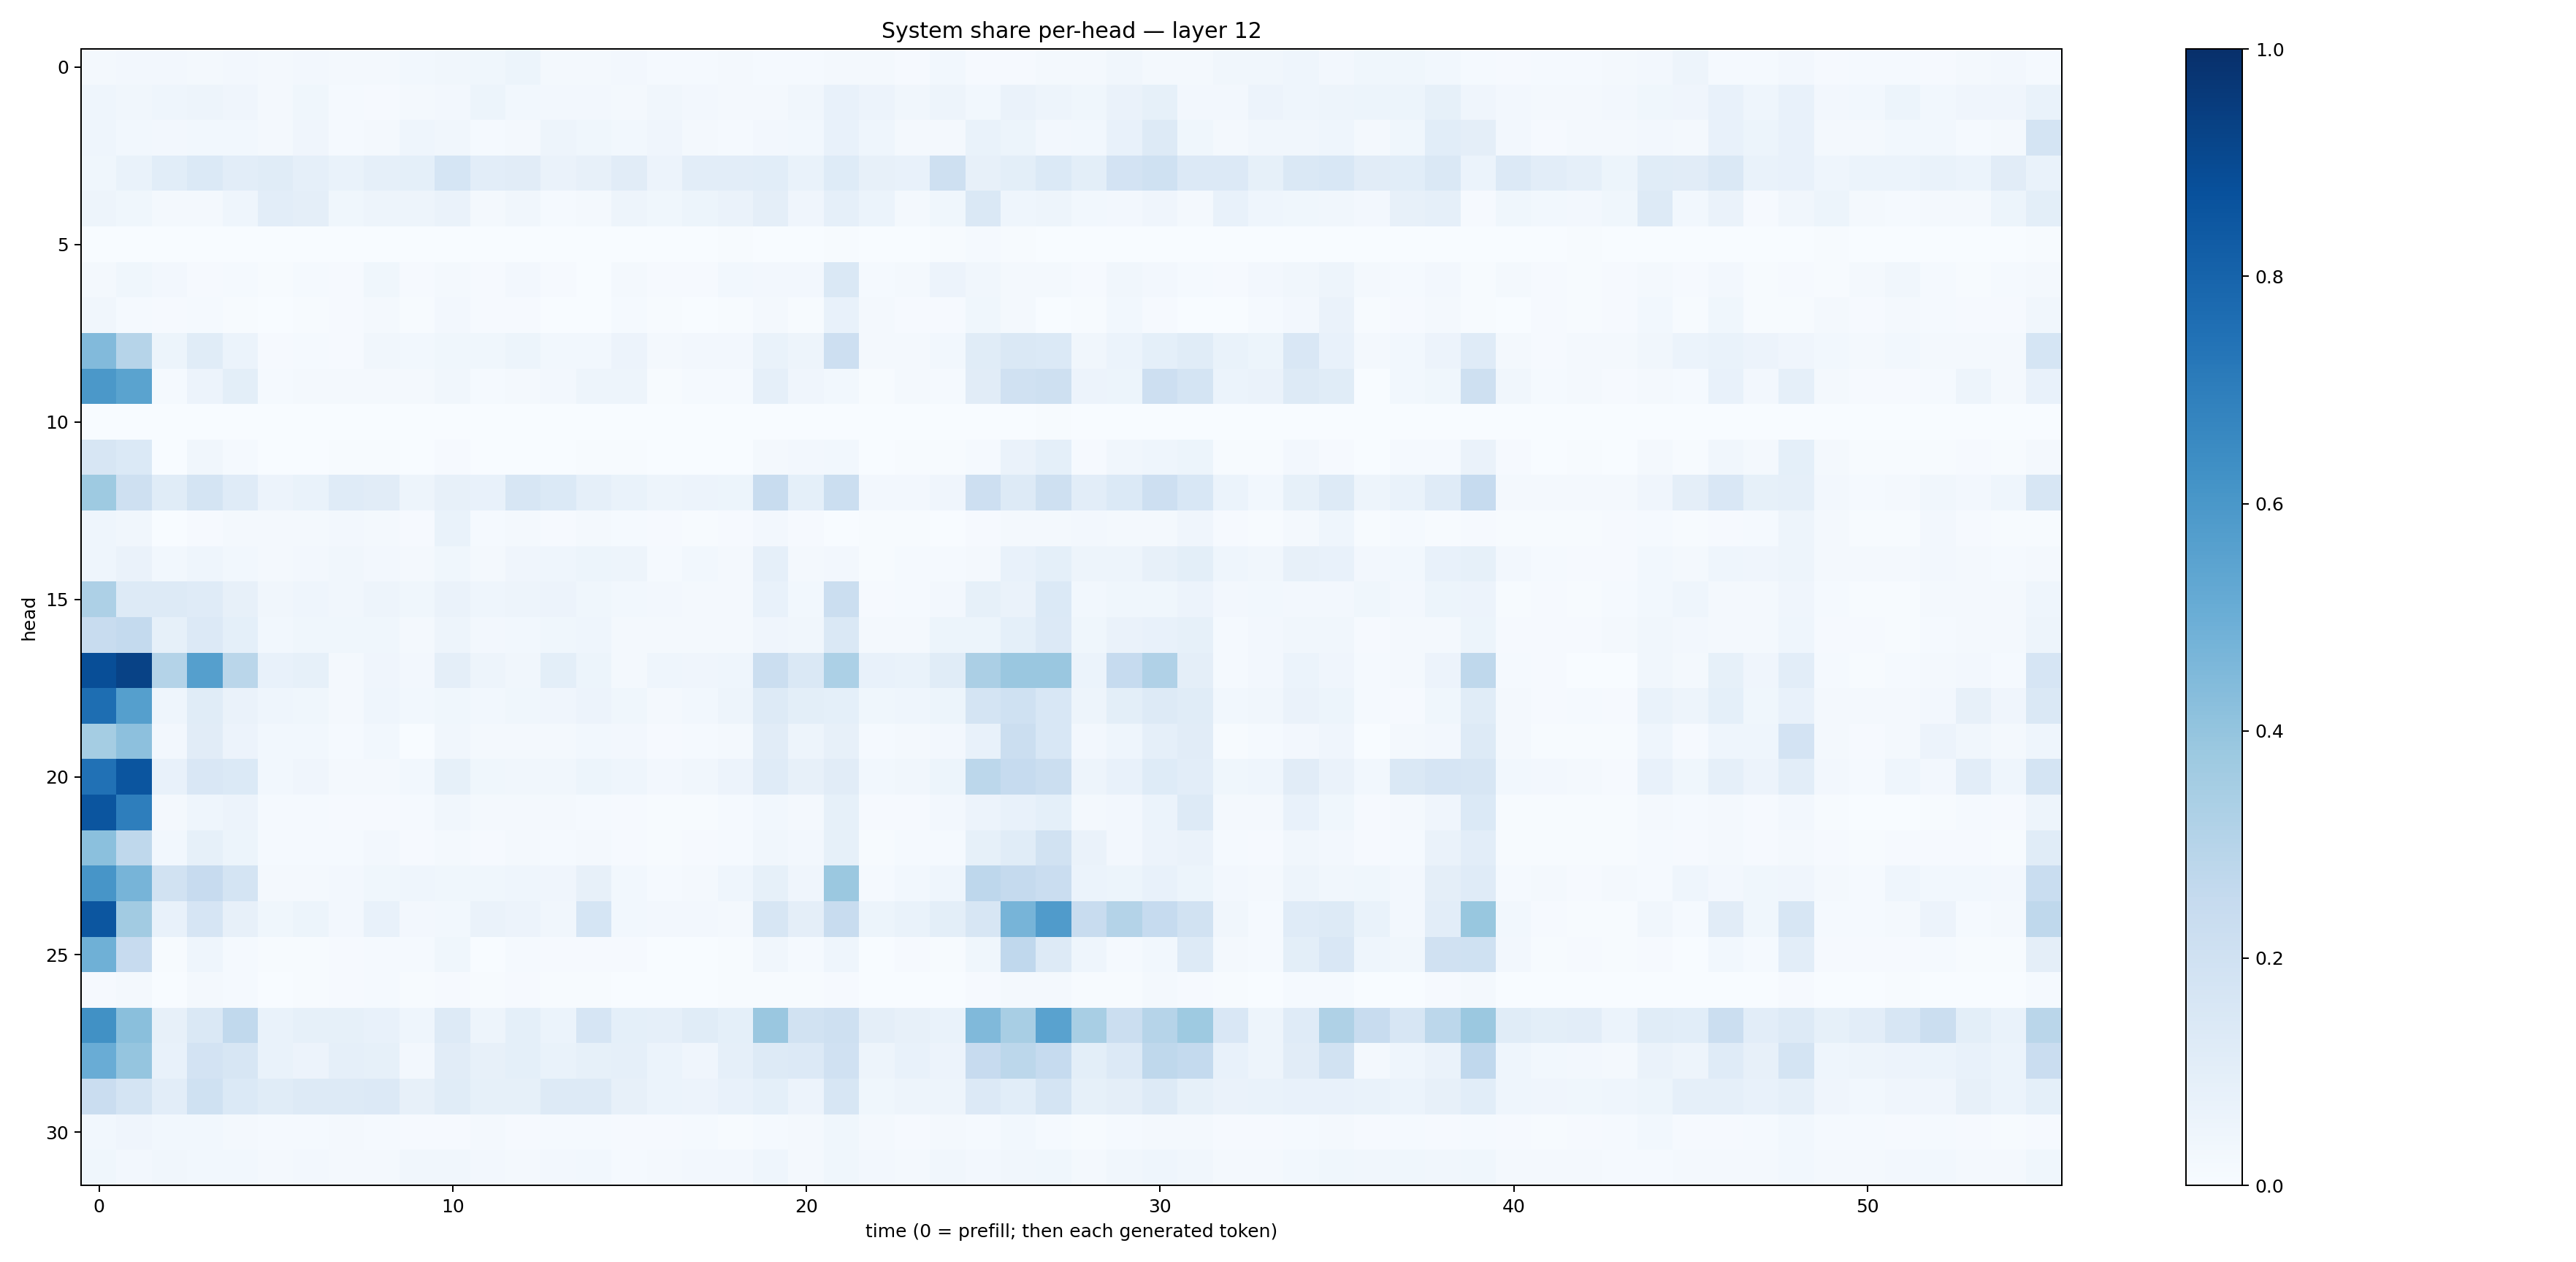

The data file committed next to this chart (first rows):
0.01615426, 0.024020866, 0.024378104, 0.020584214, 0.02382768, 0.022633538, 0.023647808, 0.016531743, 0.020226005, 0.029862436, 0.035126124, 0.03578907, 0.05399996, 0.021689806, 0.019706804, 0.02643813, 0.014046729, 0.011940564, 0.02197366, 0.01460274, 0.012399623, 0.016116997, 0.02018581, 0.011082667
0.04508, 0.03402, 0.04543, 0.04692, 0.03963, 0.02208, 0.03753, 0.01552, 0.01031, 0.01616, 0.02691, 0.05311, 0.03026, 0.02715, 0.024, 0.01836, 0.03288, 0.02554, 0.01933, 0.02166, 0.03249, 0.07368, 0.05689, 0.03372
0.04531, 0.0278, 0.0264, 0.02934, 0.02736, 0.02318, 0.03973, 0.01201, 0.01943, 0.04362, 0.03439, 0.0143, 0.01747, 0.04814, 0.03707, 0.02889, 0.04128, 0.02023, 0.01482, 0.02477, 0.0284, 0.07551, 0.04563, 0.02283
0.03559, 0.06943, 0.1069, 0.1397, 0.104, 0.1133, 0.08905, 0.06734, 0.08976, 0.09202, 0.1713, 0.1053, 0.1129, 0.06515, 0.08013, 0.1112, 0.05639, 0.105, 0.1024, 0.1065, 0.06759, 0.123, 0.08176, 0.07308
0.04915, 0.03527, 0.02206, 0.01703, 0.0463, 0.1042, 0.09559, 0.03747, 0.04928, 0.04755, 0.06366, 0.01588, 0.03475, 0.01543, 0.02069, 0.04726, 0.03849, 0.05374, 0.06604, 0.09409, 0.03984, 0.08921, 0.06185, 0.01888
0.0004403, 0.000747, 0.0006295, 0.001271, 0.0004775, 0.001314, 0.0003935, 0.0003731, 0.001227, 0.001777, 0.0005473, 0.0008706, 0.001652, 0.001064, 0.0002906, 0.001174, 0.0007356, 0.003789, 0.005024, 0.0002047, 0.001578, 0.004178, 0.001178, 0.0002278
0.01853, 0.03533, 0.02673, 0.008994, 0.01333, 0.00455, 0.01366, 0.00811, 0.03591, 0.00945, 0.01877, 0.009756, 0.02361, 0.009162, 0.002041, 0.02303, 0.008599, 0.01041, 0.02811, 0.02367, 0.0244, 0.1463, 0.01469, 0.01699
0.03448, 0.01203, 0.01077, 0.01183, 0.004141, 0.002536, 0.006015, 0.009059, 0.02149, 0.007111, 0.02621, 0.0113, 0.009552, 0.003876, 0.001131, 0.01286, 0.005484, 0.002386, 0.007614, 0.02268, 0.007102, 0.07755, 0.02028, 0.00951
0.4425, 0.2969, 0.05425, 0.1166, 0.05862, 0.008538, 0.01481, 0.01061, 0.03223, 0.02934, 0.03838, 0.03556, 0.05421, 0.02896, 0.02957, 0.0553, 0.01803, 0.02351, 0.02492, 0.06651, 0.04994, 0.2128, 0.02178, 0.01986
0.5963, 0.5507, 0.0132, 0.0555, 0.1006, 0.01382, 0.01728, 0.01701, 0.01635, 0.0212, 0.03444, 0.01215, 0.02223, 0.02629, 0.04783, 0.04826, 0.006025, 0.01402, 0.0144, 0.08824, 0.04059, 0.03033, 0.006222, 0.01579
0.002897, 0.001139, 0.0005803, 0.0007443, 0.002695, 0.0005867, 0.0009116, 0.001526, 0.0008292, 6.411775e-05, 0.0004645, 0.0008374, 0.0002179, 0.0001305, 0.0003902, 0.000239, 9.644439e-05, 7.784987e-05, 0.0004065, 0.000234, 0.0004737, 0.0005076, 4.0397816e-05, 0.0001109
0.1627, 0.1397, 0.002378, 0.03176, 0.01316, 0.001743, 0.001826, 0.004156, 0.004123, 0.0008584, 0.009386, 0.002902, 0.001866, 0.003037, 0.007526, 0.006558, 0.003213, 0.001173, 0.002512, 0.01656, 0.02539, 0.02801, 0.003466, 0.004543
0.373, 0.2059, 0.1157, 0.1729, 0.1189, 0.05718, 0.0699, 0.1183, 0.1128, 0.04759, 0.08085, 0.07113, 0.159, 0.1405, 0.08754, 0.06728, 0.04928, 0.05858, 0.05436, 0.2388, 0.09358, 0.2251, 0.02543, 0.02668
0.04342, 0.03262, 0.003257, 0.008843, 0.02007, 0.02097, 0.02064, 0.02462, 0.02093, 0.009813, 0.06741, 0.01217, 0.02256, 0.01031, 0.02114, 0.01363, 0.007838, 0.00717, 0.009068, 0.02391, 0.009418, 0.003491, 0.006461, 0.00655
0.04656, 0.06432, 0.02782, 0.04458, 0.0312, 0.01716, 0.02656, 0.03154, 0.02676, 0.01958, 0.03835, 0.01618, 0.03947, 0.04387, 0.05338, 0.04706, 0.01398, 0.02893, 0.02127, 0.08736, 0.02127, 0.02418, 0.004315, 0.014
0.3253, 0.1272, 0.1298, 0.12, 0.07852, 0.03436, 0.04651, 0.03191, 0.04799, 0.03888, 0.06588, 0.04633, 0.04905, 0.05748, 0.03686, 0.03056, 0.02474, 0.01966, 0.02084, 0.07373, 0.02824, 0.226, 0.008118, 0.01395
0.2376, 0.2548, 0.08421, 0.1336, 0.09213, 0.0302, 0.03597, 0.03754, 0.03537, 0.01891, 0.04828, 0.02695, 0.03102, 0.03583, 0.04672, 0.0219, 0.01995, 0.01695, 0.02077, 0.04154, 0.03348, 0.1443, 0.01861, 0.0216
0.8867, 0.9295, 0.3079, 0.5649, 0.2884, 0.07485, 0.08311, 0.01574, 0.04116, 0.02466, 0.09414, 0.05026, 0.03141, 0.09838, 0.05233, 0.02102, 0.04509, 0.04057, 0.04561, 0.2252, 0.1412, 0.3307, 0.07399, 0.07031
0.7615, 0.5637, 0.04682, 0.1133, 0.06469, 0.04345, 0.03683, 0.01703, 0.04338, 0.02774, 0.03754, 0.02897, 0.03833, 0.03929, 0.05781, 0.03806, 0.0212, 0.03063, 0.04756, 0.1302, 0.09913, 0.09044, 0.03725, 0.04359
0.3525, 0.4167, 0.02511, 0.1126, 0.05518, 0.03021, 0.02946, 0.01291, 0.0297, 0.003018, 0.03182, 0.01577, 0.02047, 0.01962, 0.02812, 0.0265, 0.01141, 0.01336, 0.0181, 0.1095, 0.04845, 0.07824, 0.01256, 0.01756
0.7467, 0.8587, 0.07617, 0.1501, 0.1391, 0.02911, 0.04053, 0.0198, 0.0213, 0.02881, 0.08425, 0.03893, 0.03434, 0.03133, 0.05462, 0.0446, 0.02371, 0.03295, 0.0572, 0.1181, 0.08182, 0.1111, 0.02953, 0.03343
0.8586, 0.6984, 0.01597, 0.04651, 0.05606, 0.01315, 0.01337, 0.008013, 0.008951, 0.01191, 0.03266, 0.02101, 0.0196, 0.01593, 0.01264, 0.01067, 0.007685, 0.005747, 0.01233, 0.02998, 0.01658, 0.08478, 0.008748, 0.0115
0.4207, 0.2698, 0.02981, 0.08238, 0.05403, 0.01395, 0.01473, 0.01538, 0.02377, 0.01136, 0.01735, 0.01123, 0.01732, 0.01263, 0.0179, 0.01106, 0.005049, 0.01001, 0.01438, 0.03455, 0.02447, 0.08472, 0.004893, 0.01241
0.6072, 0.4699, 0.1878, 0.2439, 0.176, 0.01905, 0.02206, 0.02655, 0.03691, 0.04607, 0.0375, 0.03722, 0.04568, 0.04134, 0.07924, 0.02997, 0.01379, 0.02236, 0.04448, 0.08469, 0.04104, 0.3795, 0.01223, 0.02809
0.8516, 0.3601, 0.07138, 0.1661, 0.07885, 0.03857, 0.05079, 0.02724, 0.07566, 0.02567, 0.03008, 0.06418, 0.05732, 0.03468, 0.1702, 0.02943, 0.02367, 0.02587, 0.02307, 0.1633, 0.09672, 0.2399, 0.05353, 0.07008
0.4921, 0.2456, 0.007112, 0.04304, 0.01415, 0.005579, 0.007133, 0.01099, 0.01511, 0.0134, 0.03581, 0.002471, 0.01393, 0.01127, 0.008985, 0.0107, 0.0005398, 0.0039, 0.006405, 0.03307, 0.01383, 0.04306, 0.0033, 0.008586
0.009732, 0.02295, 0.003601, 0.01956, 0.01251, 0.003624, 0.004328, 0.00828, 0.01209, 0.006485, 0.008349, 0.004008, 0.00825, 0.005601, 0.00477, 0.003128, 0.001165, 0.000929, 0.005171, 0.004237, 0.005218, 0.009818, 0.001219, 0.002106
0.6271, 0.4222, 0.07888, 0.1461, 0.2617, 0.06969, 0.08462, 0.08424, 0.07246, 0.04434, 0.1293, 0.04749, 0.09328, 0.06224, 0.1648, 0.09349, 0.08621, 0.1148, 0.0927, 0.3857, 0.1907, 0.2094, 0.09511, 0.08091
0.5075, 0.3946, 0.07175, 0.183, 0.1605, 0.06679, 0.05519, 0.08824, 0.08455, 0.02365, 0.1112, 0.08086, 0.09034, 0.06716, 0.08254, 0.08639, 0.06215, 0.03997, 0.08622, 0.1259, 0.1363, 0.1966, 0.04908, 0.07506
0.2297, 0.1759, 0.1019, 0.2021, 0.1393, 0.1172, 0.1272, 0.1294, 0.1345, 0.08025, 0.1169, 0.08316, 0.08372, 0.131, 0.13, 0.07813, 0.0605, 0.05529, 0.07452, 0.09318, 0.05548, 0.1597, 0.03683, 0.0499
0.02996, 0.04054, 0.02775, 0.03008, 0.02076, 0.0125, 0.01487, 0.01648, 0.01451, 0.01052, 0.01141, 0.01978, 0.0107, 0.01299, 0.01542, 0.009162, 0.01036, 0.01279, 0.007748, 0.01308, 0.02018, 0.0362, 0.02259, 0.01054
0.03693, 0.02531, 0.03339, 0.02942, 0.02785, 0.02281, 0.02729, 0.02032, 0.0217, 0.03455, 0.03515, 0.02567, 0.02201, 0.02387, 0.03105, 0.01375, 0.0187, 0.02552, 0.0242, 0.04512, 0.02108, 0.0366, 0.02626, 0.02181
